Run: headless pygame with SDL's dummy video driver; simulated clock (each Clock.tick advances the game by its frame time, no real sleeping); random seed 0; keys injected as events and as key.get_pressed() state; no mouse input.
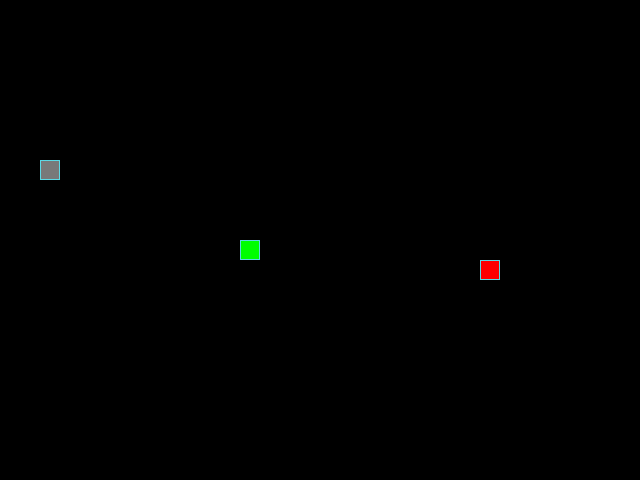
Frame 1 of 4 · flips 1–60 · no input
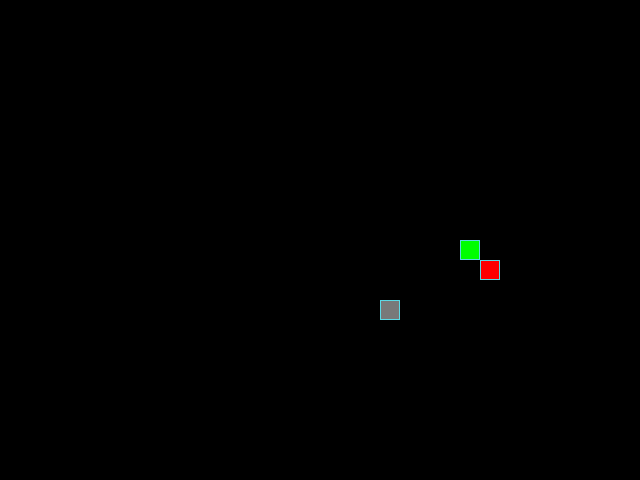
Frame 2 of 4 · flips 61–180 · tapped SPACE, RETURN · held RIGHT (→), D
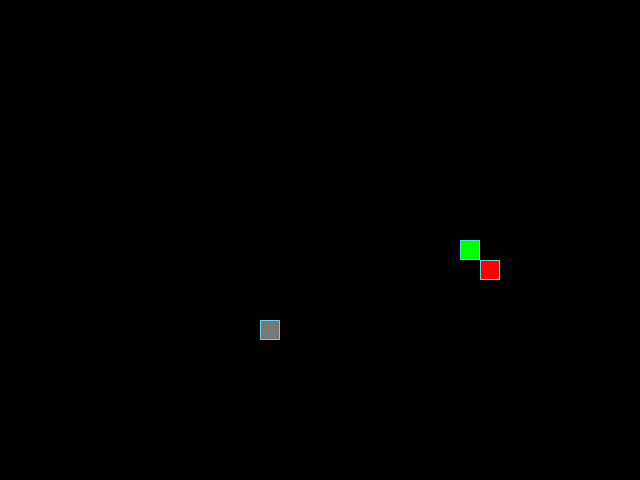
Frame 3 of 4 · flips 181–300 · held DOWN (↓), S
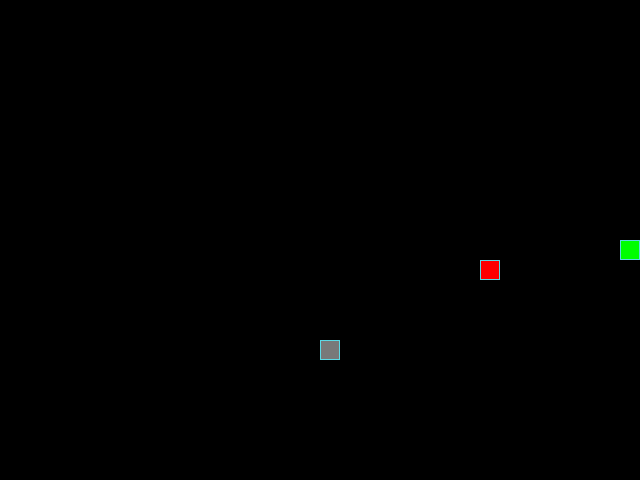
Frame 4 of 4 · flips 301–420 · held LEFT (←), A, UP (↑), W

The pygame program that drew these frames:

from random import randint

import pygame as pg

# Константы для размеров поля и сетки:
SCREEN_WIDTH, SCREEN_HEIGHT = 640, 480
GRID_SIZE = 20
GRID_WIDTH = SCREEN_WIDTH // GRID_SIZE
GRID_HEIGHT = SCREEN_HEIGHT // GRID_SIZE
BOARD_CENTER = (SCREEN_WIDTH // 2, SCREEN_HEIGHT // 2)

# Направления движения:
UP = (0, -1)
DOWN = (0, 1)
LEFT = (-1, 0)
RIGHT = (1, 0)

# Цвет фона - черный:
BOARD_BACKGROUND_COLOR = (0, 0, 0)

# Цвет границы ячейки
BORDER_COLOR = (93, 216, 228)

# Цвет яблока
APPLE_COLOR = (255, 0, 0)

# Цвет камня
ROCK_COLOR = (120, 120, 120)

# Цвет змейки
SNAKE_COLOR = (0, 255, 0)

# Скорость движения змейки:
SPEED = 10

# Настройка игрового окна:
screen = pg.display.set_mode((SCREEN_WIDTH, SCREEN_HEIGHT), 0, 32)

# Заголовок окна игрового поля:
pg.display.set_caption('Змейка')

# Настройка времени:
clock = pg.time.Clock()


class GameObject():
    """
    Общий класс для объектов игры.

    Задает расположение по умолчанию по центру экрана.
    """

    def __init__(self,
                 body_color: tuple = (0, 0, 0)
                 ) -> None:
        self.body_color: tuple = body_color
        # Без него не проходит проверка автотестами (pytest)
        self.position = BOARD_CENTER

    def draw(self):
        """Метод для последующего переопределения дочерними классами."""
        raise NotImplementedError(
            f'Метод draw() не реализован в классе {type(self).__name__}')


class Apple(GameObject):
    """
    Яблоко.

    Расположение определяется случайно
    c помощью метода randomize_position.
    """

    def __init__(self,
                 body_color: tuple = APPLE_COLOR,
                 occupied_positions: list | None = None
                 ) -> None:
        super().__init__(body_color)
        self.body_color: tuple = body_color
        self.occupied_positions = occupied_positions or []
        self.randomize_position()

    def randomize_position(self) -> None:
        """
        Метод случайного определения координат яблока на игровом поле.
        Далее идет сверка позиции яблока с телом змейки.
        """
        while True:
            position = (randint(0, GRID_WIDTH - 1) * GRID_SIZE,
                        randint(0, GRID_HEIGHT - 1) * GRID_SIZE
                        )
            if position not in self.occupied_positions:
                self.position = position
                break

    def draw(self) -> None:
        """Отрисовка модели яблока."""
        rect = pg.Rect(self.position, (GRID_SIZE, GRID_SIZE))
        pg.draw.rect(screen, self.body_color, rect)
        pg.draw.rect(screen, BORDER_COLOR, rect, 1)


class Rock(GameObject):
    """
    Камень.

    Расположение определяется случайно
    с помощью метода randomize_position. Отличается от яблока
    тем что при столкновении со змейкой - игра сбрасывается.
    """

    def __init__(self,
                 body_color: tuple = ROCK_COLOR,
                 occupied_positions: list | None = None
                 ) -> None:
        super().__init__(body_color)
        self.body_color: tuple = body_color
        self.occupied_positions = occupied_positions or []
        self.last_move_time = pg.time.get_ticks()
        self.randomize_position()

    def randomize_position(self) -> None:
        """Метод случайного определения координат камня на игровом поле."""
        # Проверка позиции камня каждые 5 сек, если текущее время минус
        # время последнего перемещения меньше 5 секунд - выход из метода,
        # если больше - сработает последняя строка в методе
        now = pg.time.get_ticks()
        if now - self.last_move_time < 5000:
            return
        # Затирание последней позиции камня
        rock_rect = pg.Rect(self.position, (GRID_SIZE, GRID_SIZE))
        pg.draw.rect(screen, BOARD_BACKGROUND_COLOR, rock_rect)
        # Обновление позиции камня
        while True:
            position = (randint(0, GRID_WIDTH - 1) * GRID_SIZE,
                        randint(0, GRID_HEIGHT - 1) * GRID_SIZE
                        )
            if position not in self.occupied_positions:
                self.position = position
                break
        self.last_move_time = now

    def draw(self) -> None:
        """Отрисовка модели камня."""
        rect = pg.Rect(self.position, (GRID_SIZE, GRID_SIZE))
        pg.draw.rect(screen, self.body_color, rect)
        pg.draw.rect(screen, BORDER_COLOR, rect, 1)


class Snake(GameObject):
    """
    Змейка.

    Тело змейки это атрибут self.positions.
    Начинает движение вправо. Метод move определяет следующее
    расположение головы исходя из направления движения
    и заменяет старый кортеж - новым.
    """

    def __init__(self,
                 body_color: tuple = SNAKE_COLOR,
                 ) -> None:
        super().__init__(body_color)
        self.reset()

    def get_head_position(self) -> tuple[int, int]:
        """Метод возвращает координаты головы."""
        return self.positions[0]

    def insert_head(self, next_head_position: tuple[int, int]) -> None:
        """
        Метод вставляет новую позицию головы змейки в
        начало списка self.positions, затем сохраняет координаты
        хвоста и проводит проверку длинны
        """
        self.positions.insert(0, next_head_position)
        self.last = self.positions[-1]
        if len(self.positions) > self.length:
            self.positions.pop()

    def move(self) -> None:
        """
        Метод движения змейки. Текущая позиция головы и направление
        распаковываются. Новая координата x вычисляется путем
        умножения направления на размер клетки и прибавления к
        текущей позиции головы.
        Затем вызывается метод формирования новой головы self.insert_head.
        Далее проверки выхода змейки за пределы поля.
        """
        head_x, head_y = self.get_head_position()
        d_x, d_y = self.direction
        new_x = head_x + d_x * GRID_SIZE
        new_y = head_y + d_y * GRID_SIZE
        new_position = (new_x, new_y)
        self.insert_head(new_position)

        # Выход за пределы границ
        if self.positions[0][0] > (SCREEN_WIDTH - GRID_SIZE):
            self.positions[0] = (0, self.positions[0][1])
        if self.positions[0][0] < 0:
            self.positions[0] = (SCREEN_WIDTH - GRID_SIZE,
                                 self.positions[0][1])
        if self.positions[0][1] > (SCREEN_HEIGHT - GRID_SIZE):
            self.positions[0] = (self.positions[0][0], 0)
        if self.positions[0][1] < 0:
            self.positions[0] = (self.positions[0][0],
                                 SCREEN_HEIGHT - GRID_SIZE)

    def update_direction(self) -> None:
        """Метод обновления направления после нажатия на кнопку."""
        if self.next_direction:
            self.direction = self.next_direction
            self.next_direction = None

    def reset(self) -> None:
        """Метод сбрасывает позицию и размер змейки"""
        self.length: int = 1
        self.positions: list[tuple[int, int]] = [BOARD_CENTER]
        self.direction: tuple[int, int] = RIGHT
        self.next_direction: tuple[int, int] | None = None
        self.last: tuple[int, int] | None = None

    def draw(self) -> None:
        """Отрисовка модели змейки."""
        if self.last:
            last_rect = pg.Rect(self.last, (GRID_SIZE, GRID_SIZE))
            pg.draw.rect(screen, BOARD_BACKGROUND_COLOR, last_rect)

        # Отрисовка головы
        head_rect = pg.Rect(self.positions[0], (GRID_SIZE, GRID_SIZE))
        pg.draw.rect(screen, self.body_color, head_rect)
        pg.draw.rect(screen, BORDER_COLOR, head_rect, 1)


def handle_keys(game_object: Snake) -> None:
    """Функция обработки действий."""
    for event in pg.event.get():
        if event.type == pg.QUIT:
            pg.quit()
            raise SystemExit
        elif event.type == pg.KEYDOWN:
            if event.key == pg.K_UP and game_object.direction != DOWN:
                game_object.next_direction = UP
            elif event.key == pg.K_DOWN and game_object.direction != UP:
                game_object.next_direction = DOWN
            elif event.key == pg.K_LEFT and game_object.direction != RIGHT:
                game_object.next_direction = LEFT
            elif event.key == pg.K_RIGHT and game_object.direction != LEFT:
                game_object.next_direction = RIGHT


def main() -> None:
    """Основная функция."""
    # Инициализация PyGame:
    pg.init()

    # Создание экземпляров классов
    snake = Snake(SNAKE_COLOR)
    apple = Apple(APPLE_COLOR, snake.positions)
    rock = Rock(ROCK_COLOR, snake.positions)

    # Основная логика
    running = True
    while running:
        # Обработка действий
        handle_keys(snake)
        # Обновление направления движения змейки
        snake.update_direction()
        # Движение змейки, модификация списка координат
        snake.move()
        # Поддержка актуальных позиций змейки для яблока и камня
        apple.occupied_positions = snake.positions.copy()
        rock.occupied_positions = snake.positions.copy()
        # Проверка поедания яблока змейкой
        if snake.get_head_position() == apple.position:
            snake.length += 1
            apple.randomize_position()
        # Проверка столкновения змейки с камнем
        if snake.get_head_position() == rock.position:
            snake.reset()
            screen.fill(BOARD_BACKGROUND_COLOR)
            rock.randomize_position()
        # Проверка столкновения головы змейки со своим телом
        if snake.get_head_position() in snake.positions[4:]:
            snake.reset()
            screen.fill(BOARD_BACKGROUND_COLOR)
        # Обновление позиции камня
        rock.randomize_position()
        # Отрисовка
        snake.draw()
        apple.draw()
        rock.draw()
        # Обновление экрана
        pg.display.update()
        # Ограничение частоты кадров
        clock.tick(SPEED)

    pg.quit()


if __name__ == '__main__':
    main()
